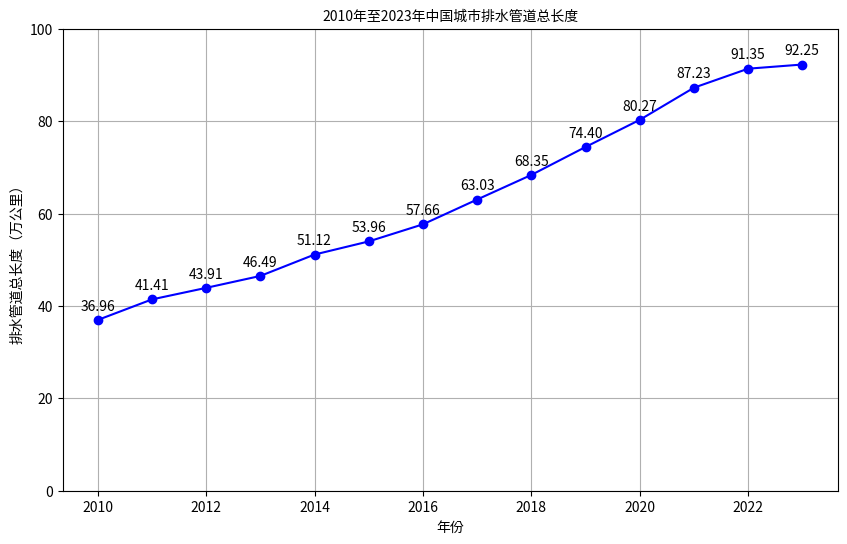

This figure's Python source: (Note: this script raises an exception after producing the figure.)
import matplotlib.pyplot as plt
import os
import matplotlib.font_manager as fm

# 创建 FontProperties 对象
font_path = '/System/Library/Fonts/Hiragino Sans GB.ttc'
if os.path.exists(font_path):
    font = fm.FontProperties(fname=font_path)
else:
    font = None
    print(f"字体文件 {font_path} 不存在，使用默认字体。")

# 年份
years = list(range(2010, 2024))

# 排水管道长度（单位：万公里）
lengths = [36.96, 41.41, 43.91, 46.49, 51.12, 53.96, 57.66, 63.03, 68.35, 74.40, 80.27, 87.23, 91.35, 92.25]

# 创建图形
plt.figure(figsize=(10, 6))

# 绘制折线图
plt.plot(years, lengths, marker='o', linestyle='-', color='b')

# 设置纵坐标轴的最低刻度为0
plt.ylim(bottom=0,top = 100)

# 在每个数据点上方显示对应的值，偏移量为0.5万公里
for x, y in zip(years, lengths):
    plt.text(x, y + 1.5, f'{y:.2f}', ha='center', va='bottom', fontproperties=font)

# 添加标题和标签
plt.title('2010年至2023年中国城市排水管道总长度', fontproperties=font)
plt.xlabel('年份', fontproperties=font)
plt.ylabel('排水管道总长度（万公里）', fontproperties=font)

# 显示网格
plt.grid(True)

# 指定保存路径和文件名
save_path = '/Users/<user>/Desktop/Method/EDNNew/results'
file_name = 'paishuiguanwangqushi.png'
full_path = os.path.join(save_path, file_name)

# 保存图像
plt.savefig(full_path, dpi=300, bbox_inches='tight')

# 显示图形
plt.show()